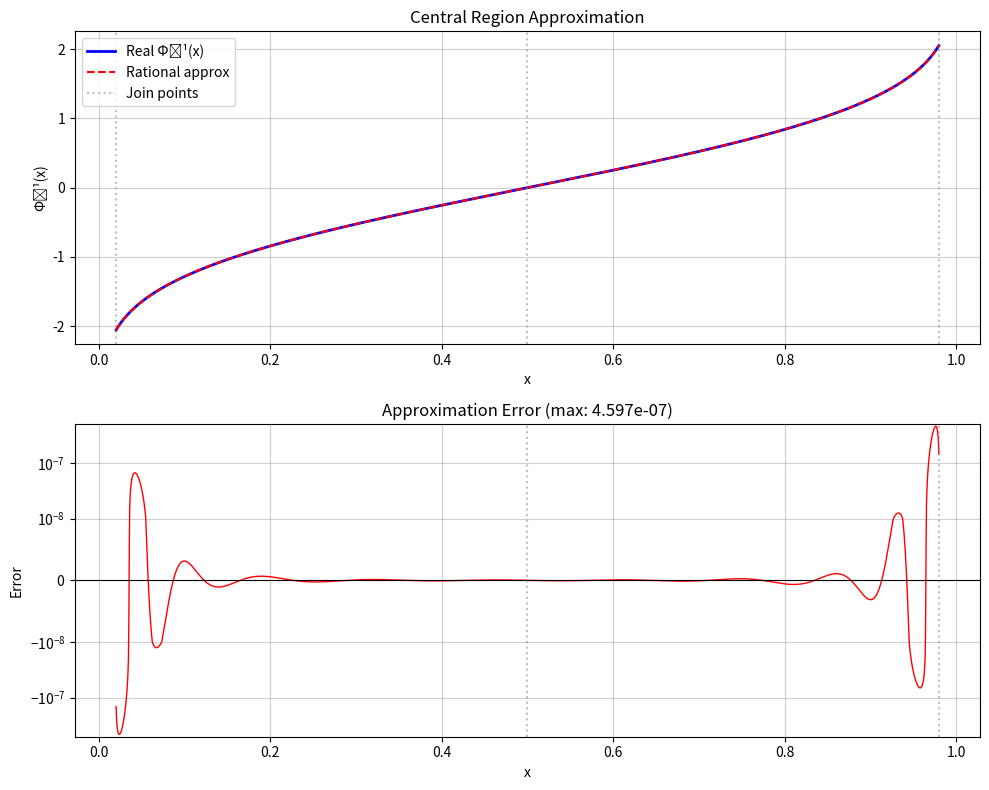

Here is the Python script that generated this plot:
import numpy as np
from scipy.stats import norm
import matplotlib.pyplot as plt

# samples: Training data samples amount
# n: degree m/n
# x_low, x_high: range used for fitting
# Range used for fitting is wider from final usage range because it seems that
# largest error is at the end of fitting range.
def fitting(samples=200, n=8, x_low=0.5, x_high=0.999999):
	# Distribute samples using Chebyshev logic -> more dense close to tail
	xs = chebyshev_nodes(samples, x_low, x_high)

	# Build samples
	A = []
	y = []
	for x in xs:
		z = norm.ppf(x)
		u = x - 0.5
		r = u * u

		# Build A and y arrays. y array = z array
		Ai = []
		for j in range(0, n + 1):
			Ai.append(u * (r ** j))

		for j in range(1, n + 1):
			Ai.append(-z * (r ** j))

		A.append(Ai)
		y.append(z)

	A = np.array(A)
	y = np.array(y)

	# Add weights for samples nearing tail
	weights = generate_weights(xs, x_low, x_high)
	A_w = A * weights[:, None]
	y_w = y * weights

	theta, residuals, rank, s = np.linalg.lstsq(A_w, y_w, rcond=None)
	return theta, x_low

# Generate nodes based on Chebyshev grid -> more nodes close to tail for more accuracy
# Optimization: use only upper half for fitting
def chebyshev_nodes(n, x_low, x_high):
	k = np.arange(n)
	t = np.cos((k + 0.5) * np.pi / (2 * n))
	x = x_low + t * (x_high - x_low)
	return x

# Generate weights for sample points near tail region
# This could be optimized
def generate_weights(xs, x_low, x_high):

	# Upper 30% is weighted linearly from 2 to 3.
	# Value chosen by observing where function starts to curve
	weighted_range_percentage = 0.3

	weights = []
	sampling_range = x_high - x_low
	upweight_start = x_high - weighted_range_percentage * sampling_range

	for x in xs:
		if x > upweight_start:
			w = 2.0 + 1.0 * (x - upweight_start) / (x_high - upweight_start)
			weights.append(w)
		else:
			# Weight for the rest is 1
			weights.append(1)

	return np.array(weights)

# ----------------------------------------------------------------------------------
# Validation starts here

# Calculate values for [0.5, 0.98] region, then with help of symmetry get
# values for [0.02, 0.5] region, combine and compare approximation with real PPF
def	validation(theta, x_low, x_high=0.98):
	# Calculate x ∈ [0.5, 0.98]
	xs_validation_right = np.linspace(x_low, x_high, 1000)
	z_real_right = norm.ppf(xs_validation_right)
	z_approx_right = apply_approximation(xs_validation_right, theta, x_low, x_high)
	error_right = z_real_right - z_approx_right

	# Calculate x ∈ [0.02, 0.5]
	xs_validation_left = np.linspace(1 - x_high, x_low, 1000)
	z_real_left = norm.ppf(xs_validation_left)
	# Symmetry around 0.5 used: Φ^(-1)(x) = -Φ^(-1)(1 - x)
	z_approx_left = -apply_approximation(1 - xs_validation_left, theta, x_low, x_high)
	error_left = z_real_left - z_approx_left

	# Combine left and right: x ∈ [0.02, 0.98]
	xs_all = np.concatenate((xs_validation_left, xs_validation_right[1:]))
	z_real_all = np.concatenate((z_real_left, z_real_right[1:]))
	z_approx_all = np.concatenate((z_approx_left, z_approx_right[1:]))
	error_all = np.concatenate((error_left, error_right[1:]))

	# Error stats
	print(f"Max absolute error: {np.max(np.abs(error_all)):.2e}")
	print(f"Mean absolute error: {np.mean(np.abs(error_all)):.2e}")
	return xs_all, z_real_all, z_approx_all, error_all, x_high

# Calculate P and Q using Horner's method
def apply_approximation(xs, theta, x_low, x_high):
	n = (len(theta) - 1) // 2
	u = xs - 0.5
	r = u * u

	P_coeffs = theta[:n+1]
	Q_coeffs = theta[n+1:]

	P = 0
	for a in reversed(P_coeffs):
		P = a + P * r

	Q = 0
	for a in reversed(Q_coeffs):
		Q = a + Q * r
	Q = 1 + Q * r

	return u * (P / Q)

def plot(xs_all, z_real_all, z_approx_all, error_all, x_low, x_high):
	fig, axes = plt.subplots(2, 1, figsize=(10, 8))

	# Plot 1: Function comparison
	axes[0].plot(xs_all, z_real_all, 'b-', label='Real Φ⁻¹(x)', linewidth=2)
	axes[0].plot(xs_all, z_approx_all, 'r--', label='Rational approx', linewidth=1.5)
	axes[0].axvline(x_low, color='gray', linestyle=':', alpha=0.5, label='Join points')
	axes[0].axvline(x_high, color='gray', linestyle=':', alpha=0.5)
	axes[0].axvline(1 - x_high, color='gray', linestyle=':', alpha=0.5)
	axes[0].set_xlabel('x')
	axes[0].set_ylabel('Φ⁻¹(x)')
	axes[0].set_title('Central Region Approximation')
	axes[0].legend()
	axes[0].grid(True, alpha=0.6)

	# Plot 2: Error
	axes[1].plot(xs_all, error_all, 'r-', linewidth=1)
	axes[1].axhline(0, color='k', linewidth=0.8, linestyle='-')
	axes[1].axvline(x_low, color='gray', linestyle=':', alpha=0.5)
	axes[1].axvline(x_high, color='gray', linestyle=':', alpha=0.5)
	axes[1].set_xlabel('x')
	axes[1].set_ylabel('Error')
	axes[1].set_title(f'Approximation Error (max: {np.max(np.abs(error_all)):.3e})')
	axes[1].grid(True, alpha=0.6)
	axes[1].set_yscale('symlog', linthresh=1e-8)

	plt.tight_layout()
	plt.show()

def main():
	theta, x_low = fitting()
	xs_all, z_real_all, z_approx_all, error_all, x_high = validation(theta, x_low)
	plot(xs_all, z_real_all, z_approx_all, error_all, x_low, x_high)

if __name__ == "__main__":
	main()
